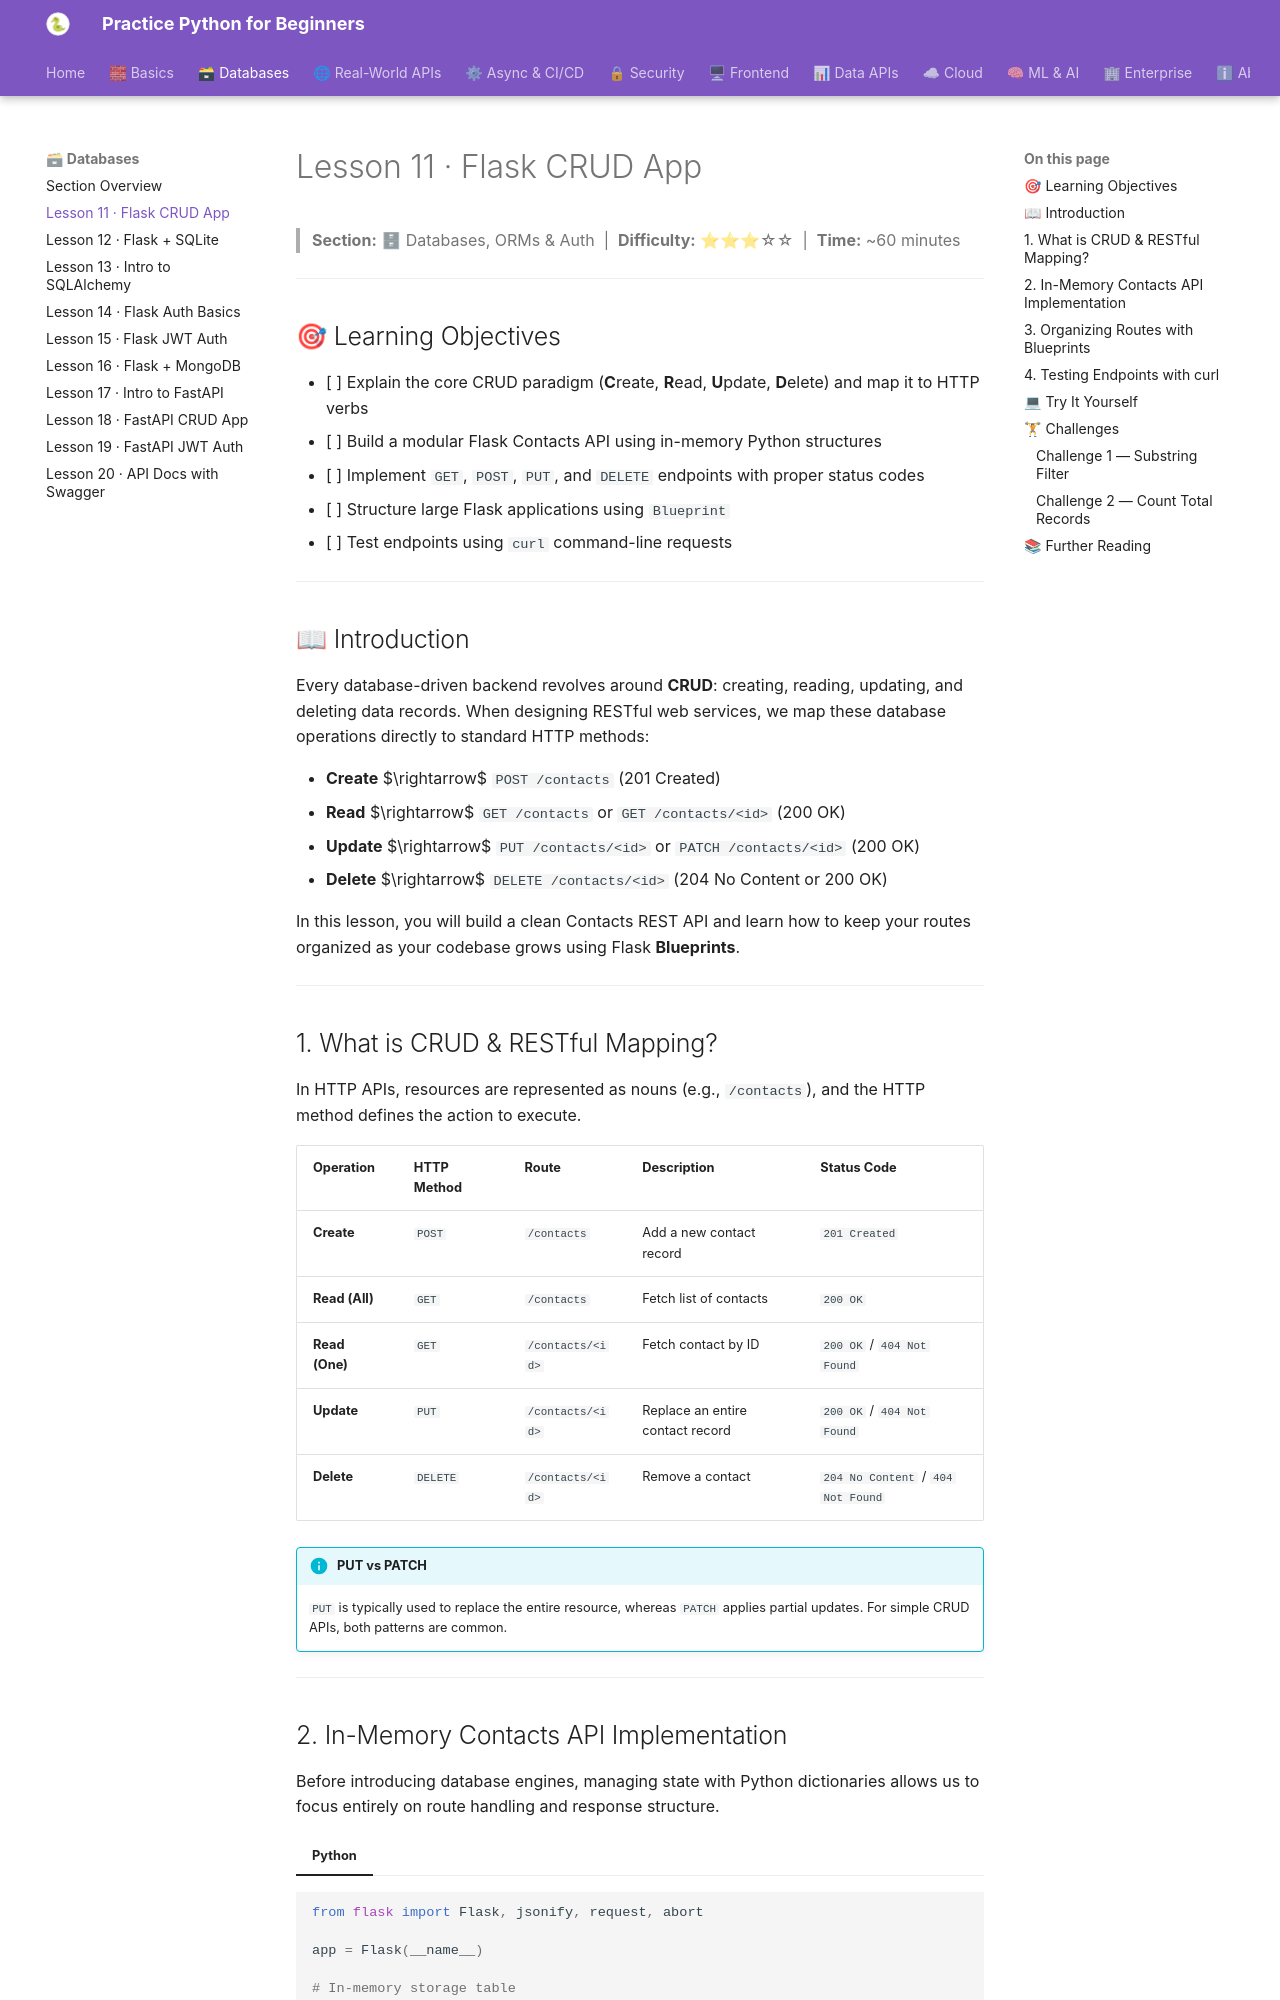

repository: practice-python-for-beginners/practice-python-for-beginners.github.io · page: 02-databases/11-flask-crud-app/index.html · generator: mkdocs

---
title: "Lesson 11 · Flask CRUD App"
description: "Master CRUD operations in Flask by building a structured in-memory Contacts API with Blueprints, routing, request parsing, and curl testing."
---

# Lesson 11 · Flask CRUD App

> **Section:** 🗄 Databases, ORMs & Auth &nbsp;|&nbsp; **Difficulty:** ⭐⭐⭐☆☆ &nbsp;|&nbsp; **Time:** ~60 minutes

---

## 🎯 Learning Objectives

- [ ] Explain the core CRUD paradigm (**C**reate, **R**ead, **U**pdate, **D**elete) and map it to HTTP verbs
- [ ] Build a modular Flask Contacts API using in-memory Python structures
- [ ] Implement `GET`, `POST`, `PUT`, and `DELETE` endpoints with proper status codes
- [ ] Structure large Flask applications using `Blueprint`
- [ ] Test endpoints using `curl` command-line requests

---

## 📖 Introduction

Every database-driven backend revolves around **CRUD**: creating, reading, updating, and deleting data records. When designing RESTful web services, we map these database operations directly to standard HTTP methods:

- **Create** $\rightarrow$ `POST /contacts` (201 Created)
- **Read** $\rightarrow$ `GET /contacts` or `GET /contacts/<id>` (200 OK)
- **Update** $\rightarrow$ `PUT /contacts/<id>` or `PATCH /contacts/<id>` (200 OK)
- **Delete** $\rightarrow$ `DELETE /contacts/<id>` (204 No Content or 200 OK)

In this lesson, you will build a clean Contacts REST API and learn how to keep your routes organized as your codebase grows using Flask **Blueprints**.

---

## 1. What is CRUD & RESTful Mapping?

In HTTP APIs, resources are represented as nouns (e.g., `/contacts`), and the HTTP method defines the action to execute.

| Operation | HTTP Method | Route | Description | Status Code |
| :--- | :--- | :--- | :--- | :--- |
| **Create** | `POST` | `/contacts` | Add a new contact record | `201 Created` |
| **Read (All)** | `GET` | `/contacts` | Fetch list of contacts | `200 OK` |
| **Read (One)** | `GET` | `/contacts/<id>` | Fetch contact by ID | `200 OK` / `404 Not Found` |
| **Update** | `PUT` | `/contacts/<id>` | Replace an entire contact record | `200 OK` / `404 Not Found` |
| **Delete** | `DELETE` | `/contacts/<id>` | Remove a contact | `204 No Content` / `404 Not Found` |

!!! info "PUT vs PATCH"
    `PUT` is typically used to replace the entire resource, whereas `PATCH` applies partial updates. For simple CRUD APIs, both patterns are common.

---
